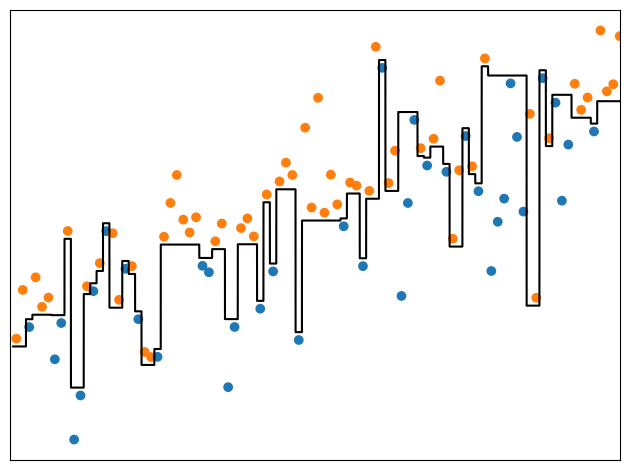

The matplotlib source for this figure:
import numpy as np
import matplotlib.pyplot as plt

np.random.seed(27)
N = 100
alpha = 3
rho = .2
X = np.random.rand(N)
X = np.linspace(0, 1, N)
Z = .8 * np.random.randn(N)
noise = 2*(np.random.rand(N) > rho) - 1
Y = alpha * X + Z
classes = (Z*noise > 0).astype(int)
plt.scatter(X, Y, c=[f"C{c}" for c in classes])

lines = plt.plot(X, alpha*X, 'k')

plt.xticks([])
plt.yticks([])
plt.xlim(-.01, .95)
plt.tight_layout()
plt.savefig("Linear_model")

lines[0].remove()

pfx, px, py = 0, 0, 0
nfx, nx, ny = 0, 0, 0
line = [(px, py)]
idx = X.argsort()
last_c = 0
x_off, y_off = .005, .1
for i in idx:
    c = classes[i]
    if c != last_c or i == idx[-1]:
        last_c = c
        if c:
            line += [(pfx-x_off, py - y_off), (px+x_off, py - y_off)]
            pfx, px, py = X[i], X[i], Y[i]
        else:
            line += [(nfx - x_off, ny + y_off), (nx+x_off, ny + y_off)]
            nfx, nx, ny = X[i], X[i], Y[i]
    elif c:
        px, py = X[i], min(py, Y[i])
    else:
        nx, ny = X[i], max(ny, Y[i])

line = np.array(line)[5:].T
plt.plot(line[0], line[1], 'k')

plt.savefig("Overfit")
